Image classification data set "indian_spices" (lipika1911/mp on GitHub). Class labels (12): caraway seeds, cinnamon stick, cloves, coriander seeds, cumin seeds, dry ginger, dry red chilly, fennel seeds, green cardamom, nutmeg, star anise, stone flowers.

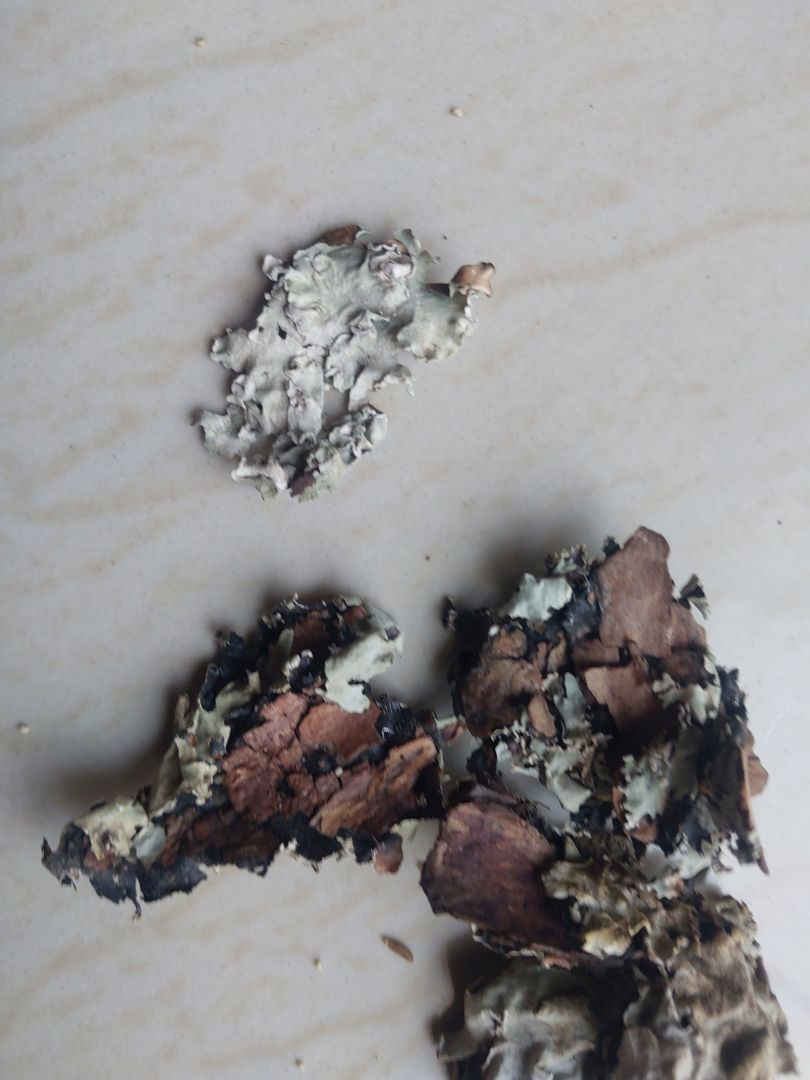
Label: stone flowers

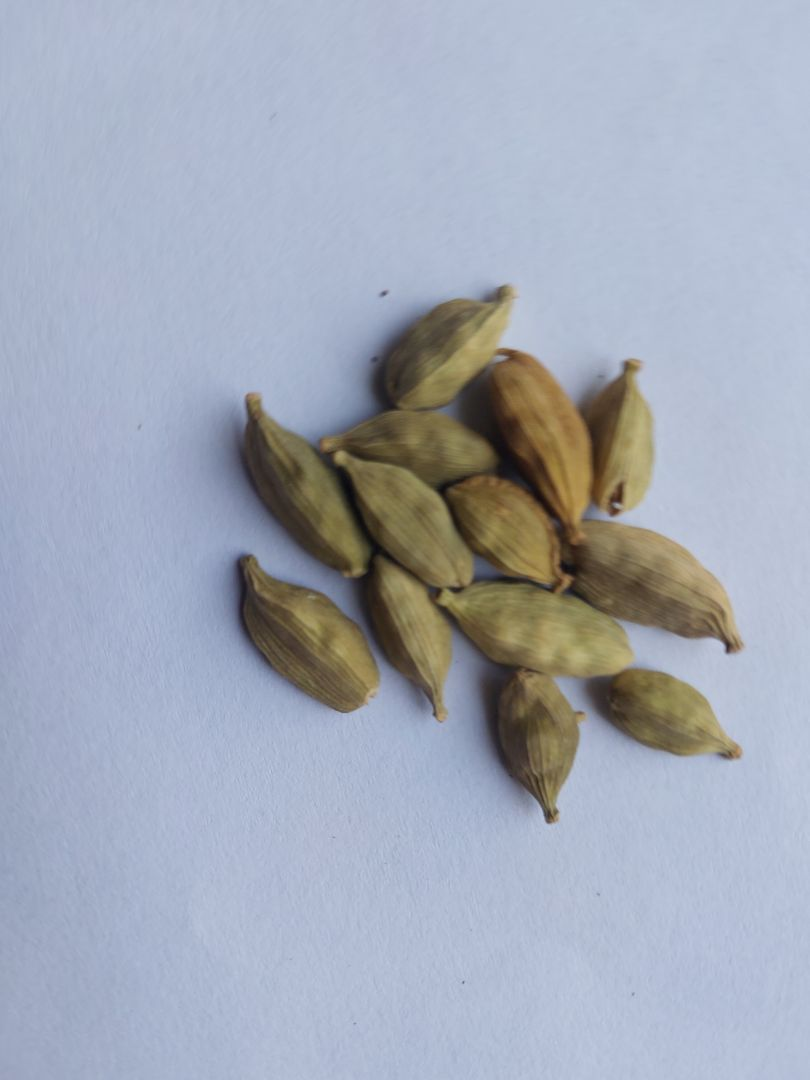
Label: green cardamom

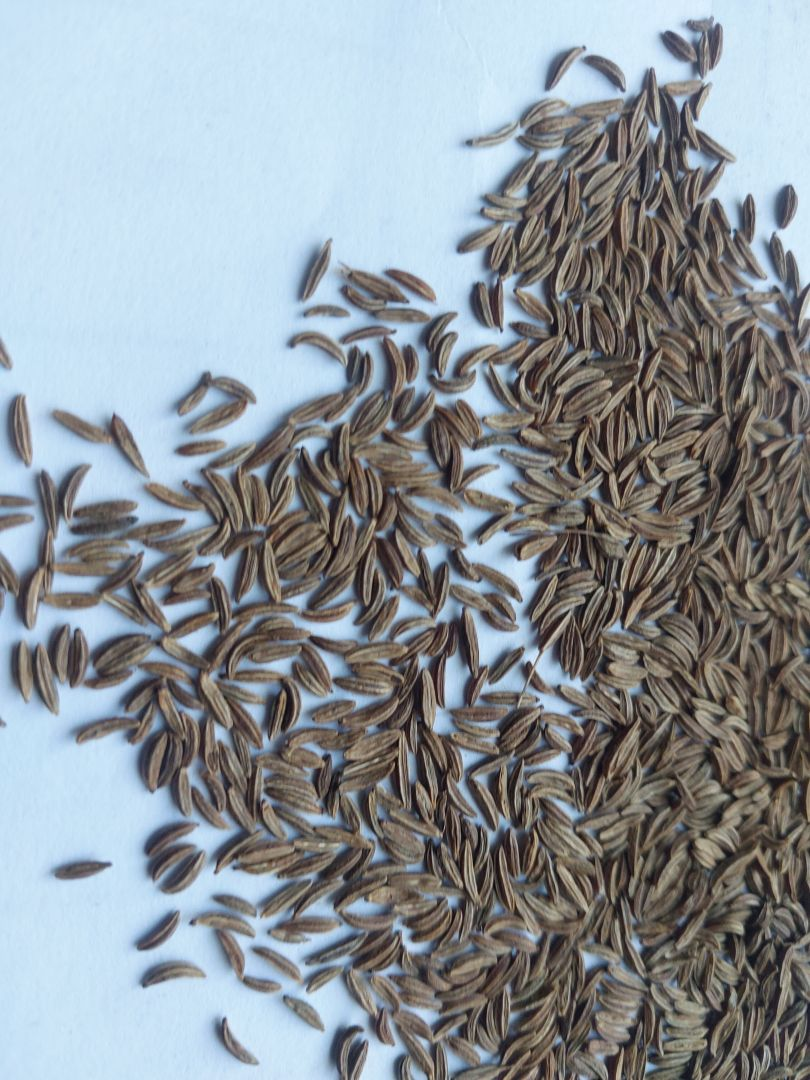
Label: caraway seeds

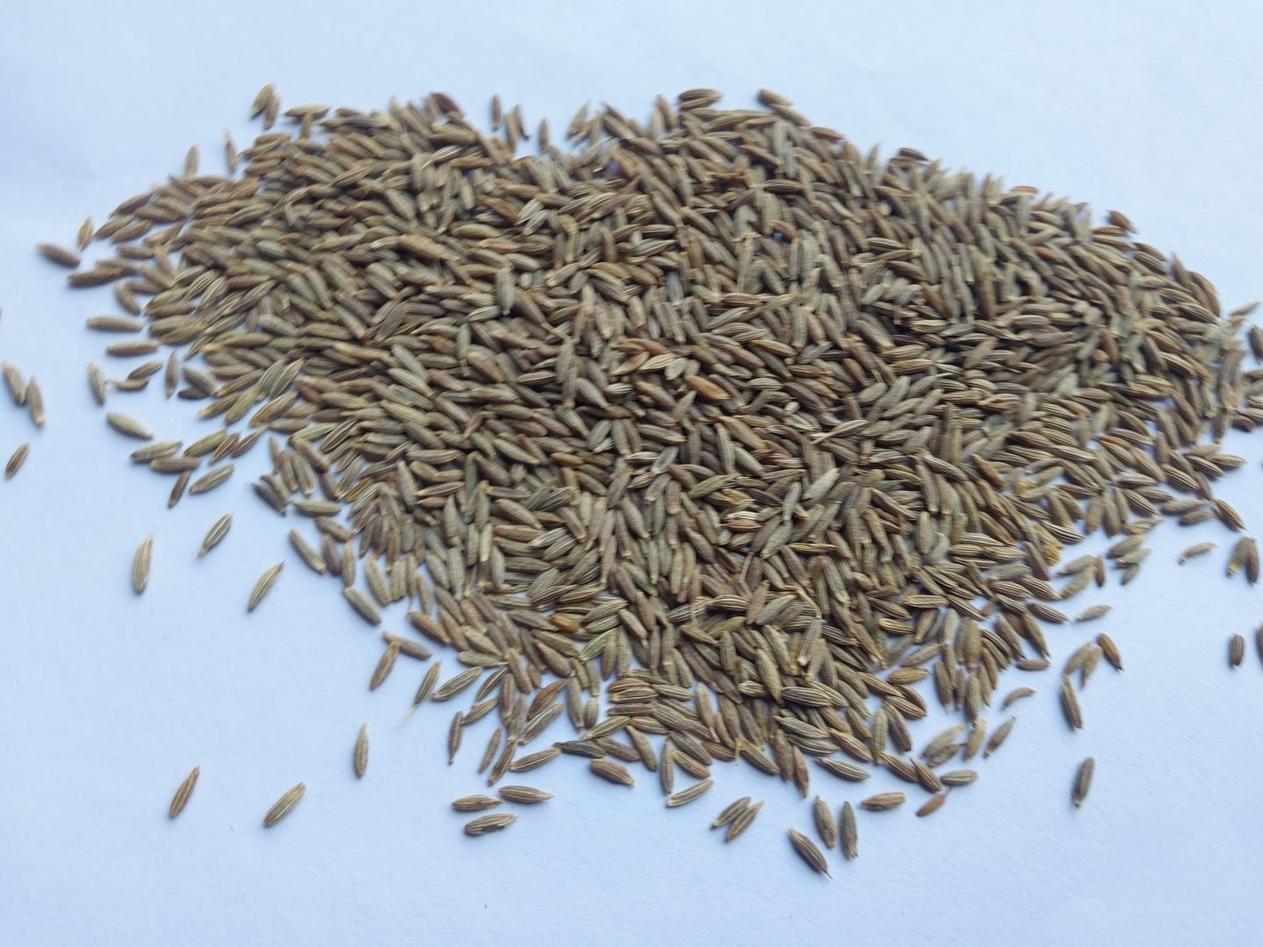
Label: cumin seeds

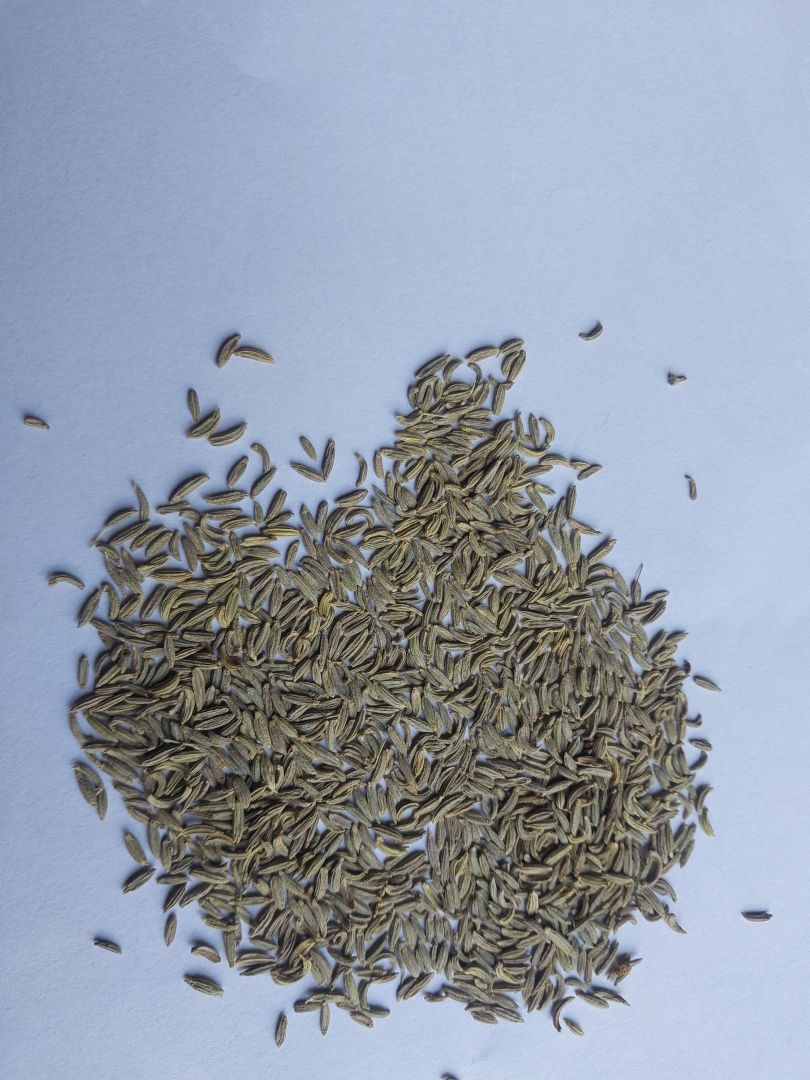
Label: fennel seeds

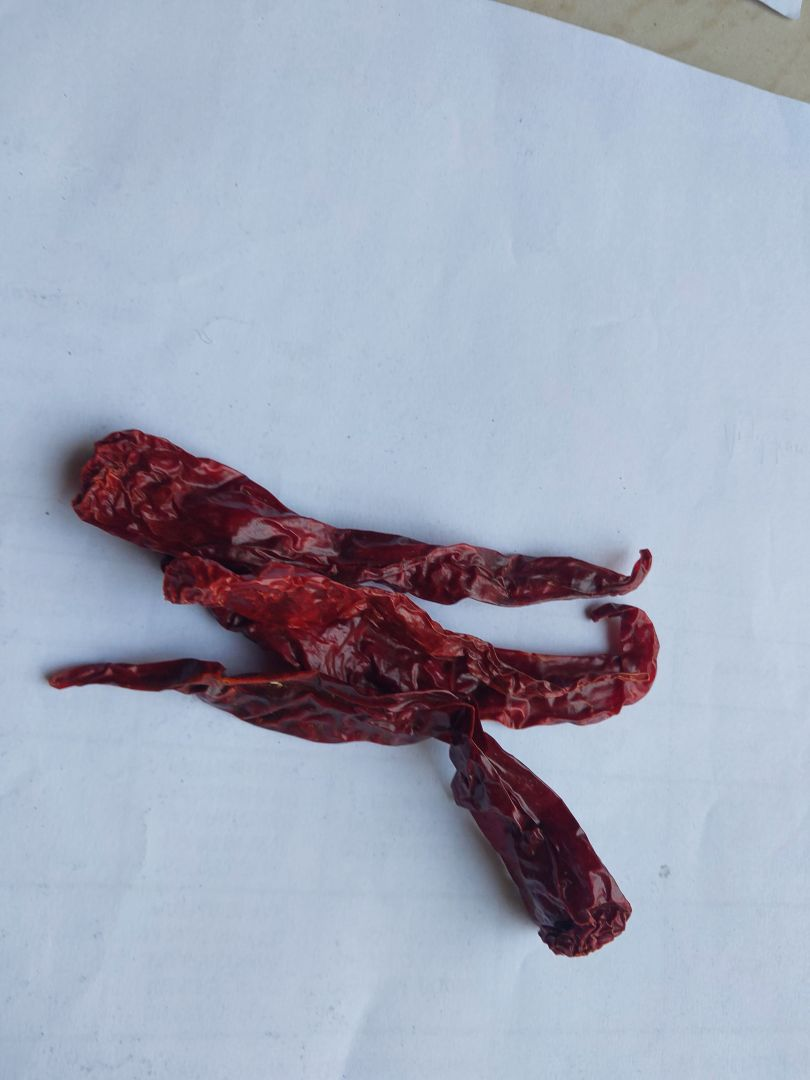
Label: dry red chilly
